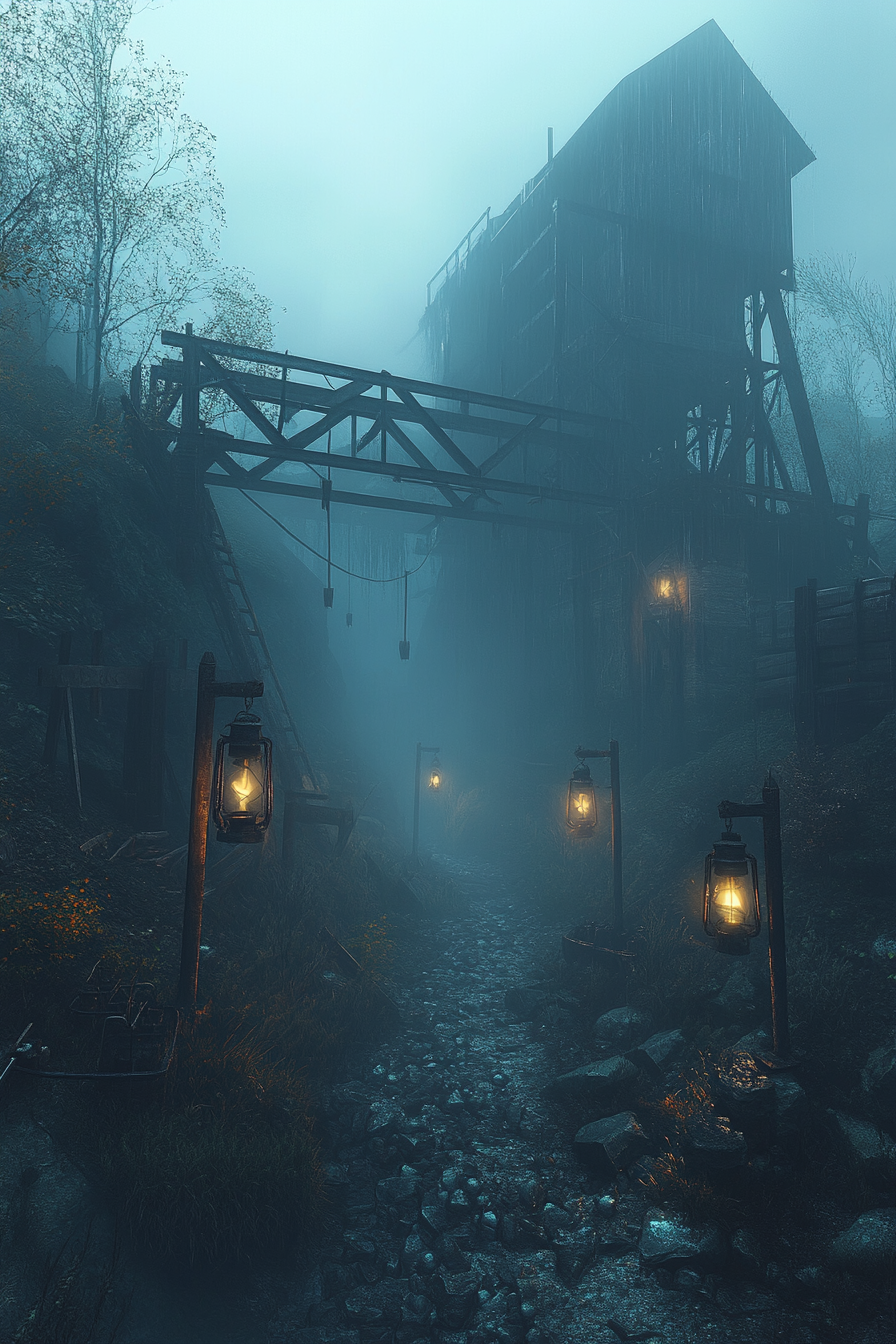
Generation parameters embedded in this image by Midjourney (PNG 'Description' text chunk):
An abandoned mining town swallowed by mist, its rusted equipment creaking in the eerie silence, strange whispers echoing from the depths of the mine shaft, and flickering lanterns leading to the unknown --ar 2:3 --v 6.1 Job ID: f68878cc-2243-4500-920d-8e1ac428c001